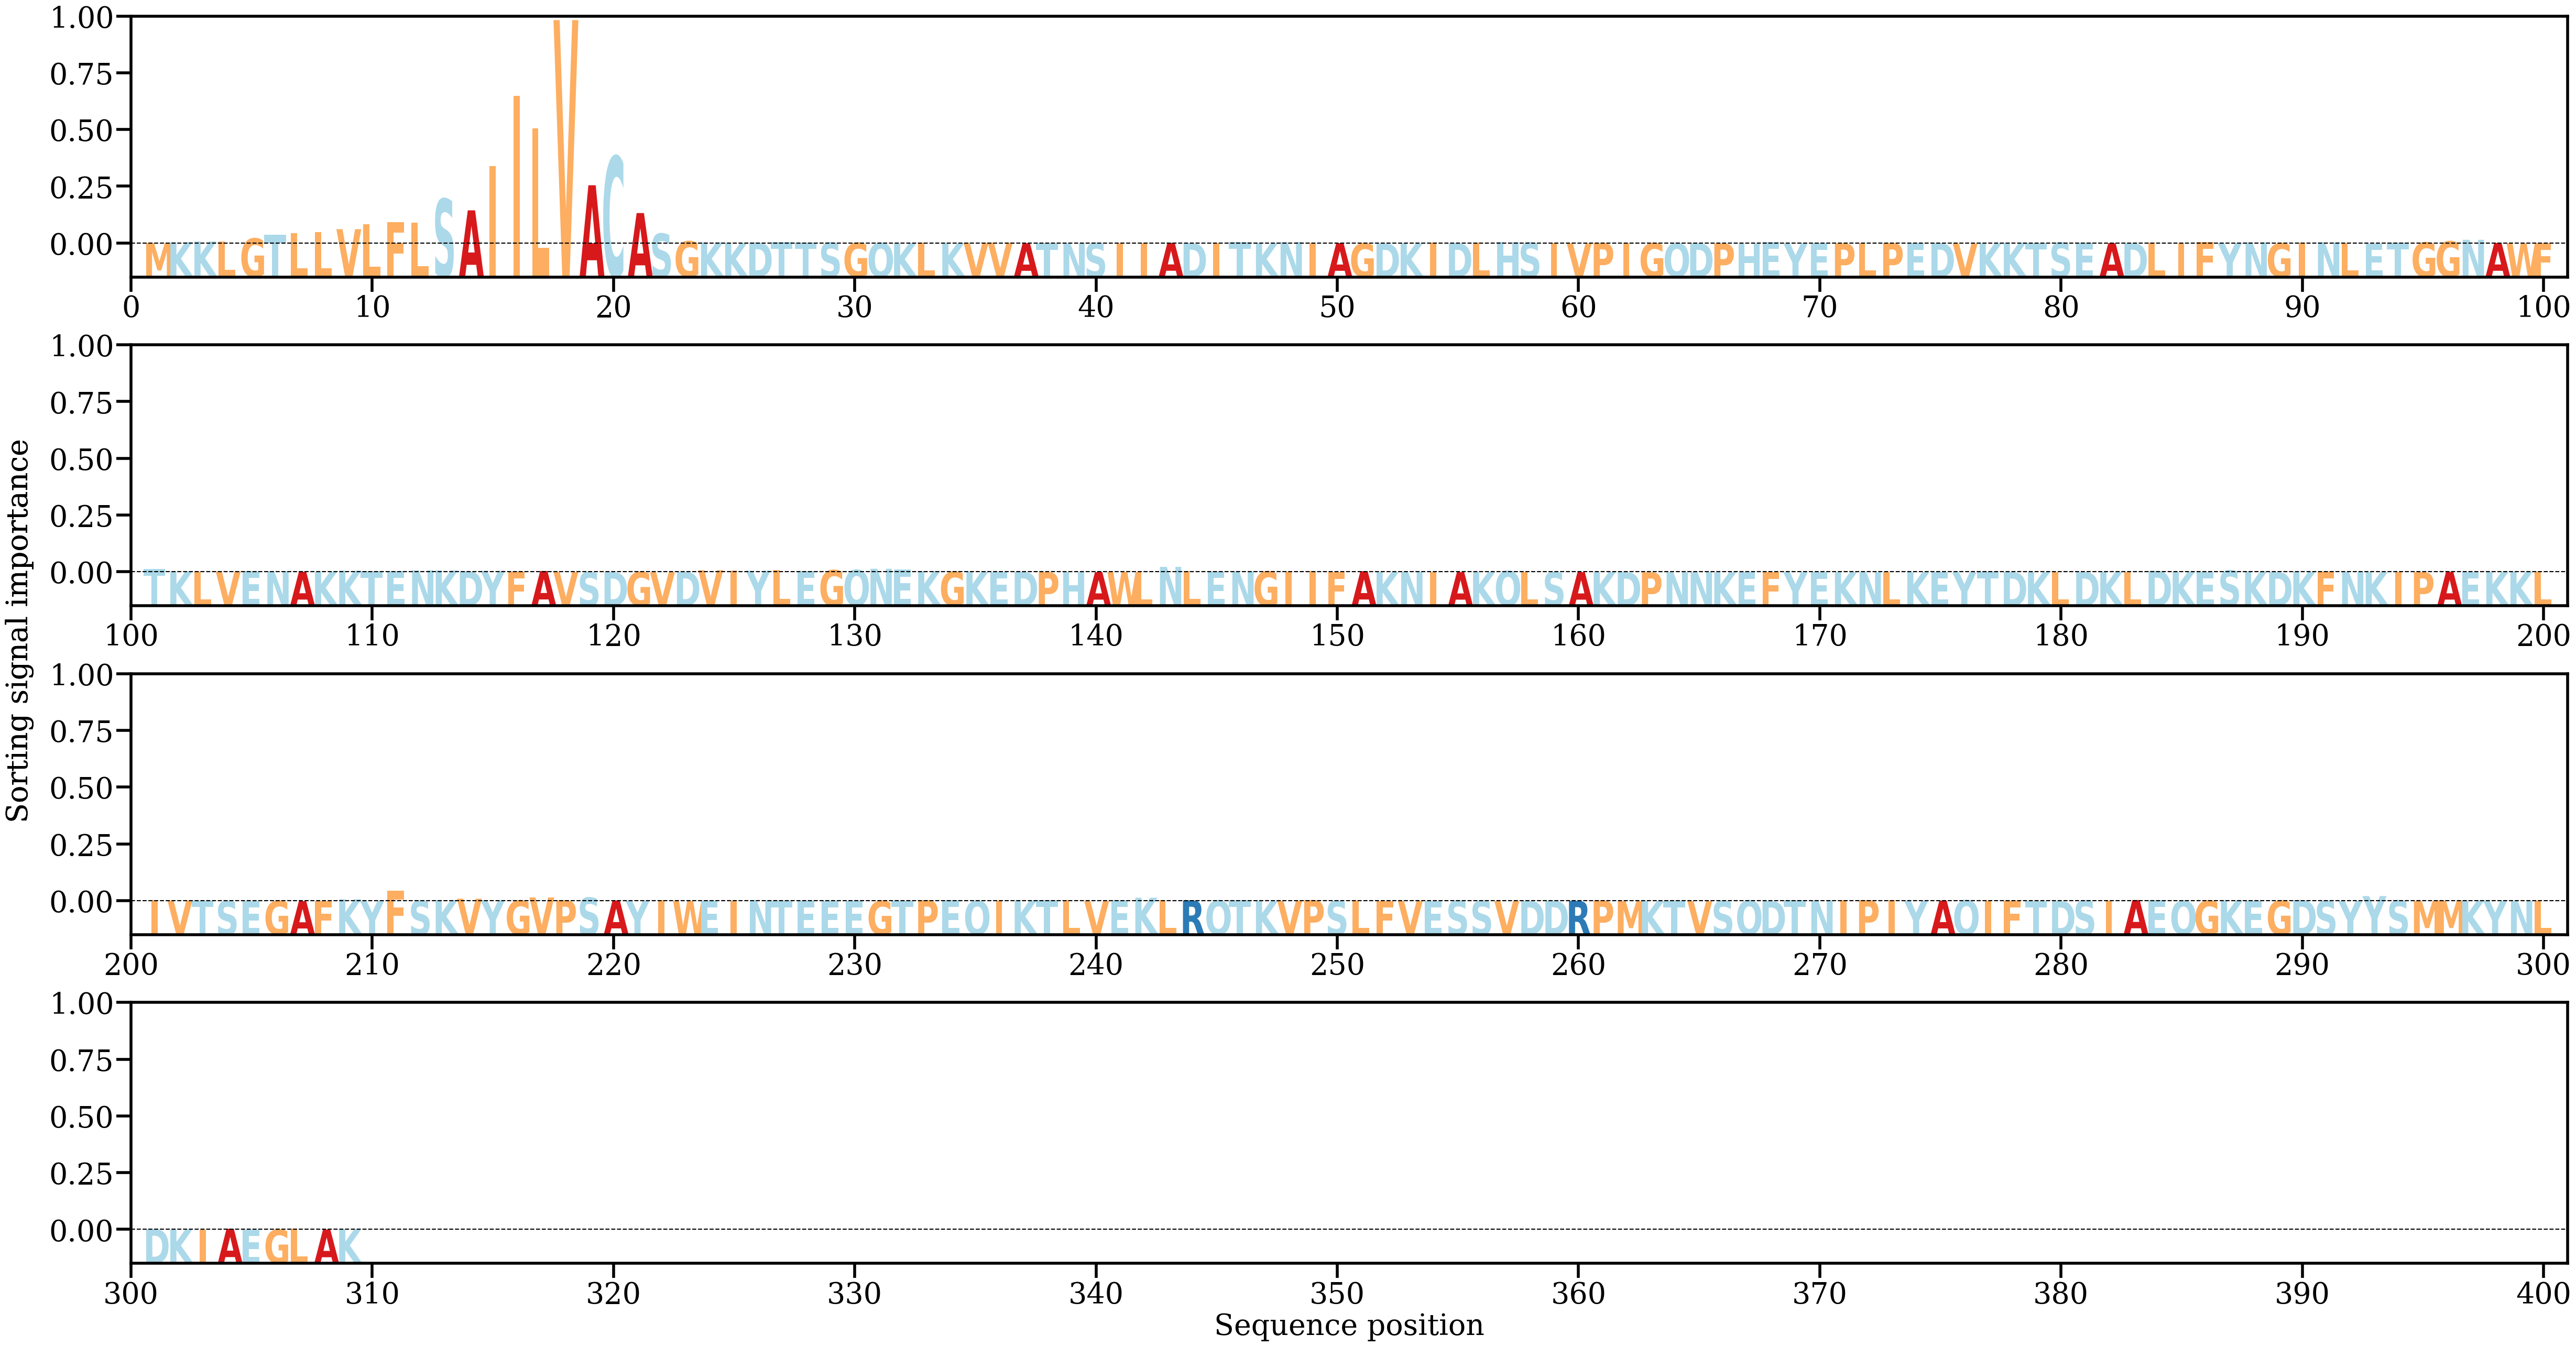

Data behind this chart, as committed beside it:
AA, Alpha
M, [0.00051379]
K, [0.00116454]
K, [0.00179068]
L, [0.00183648]
G, [0.00440474]
T, [0.00774601]
L, [0.00911573]
L, [0.01007339]
V, [0.01248554]
L, [0.01687578]
F, [0.01877221]
L, [0.01822406]
S, [0.03889798]
A, [0.02891645]
I, [0.06776465]
I, [0.12880276]
L, [0.10046349]
V, [0.19496407]
A, [0.05082173]
C, [0.07596172]
A, [0.02654961]
S, [0.00858295]
G, [0.00193469]
K, [0.00093008]
K, [0.00048645]
D, [0.00087057]
T, [0.00119045]
T, [0.00095647]
S, [0.00070426]
G, [0.00049417]
Q, [0.00049301]
K, [0.00012326]
L, [0.00056518]
K, [0.00040942]
V, [0.00054231]
V, [0.00074456]
A, [0.00024305]
T, [0.00010344]
N, [0.00017593]
S, [0.00048238]
I, [0.00019782]
I, [0.00010475]
A, [0.00059288]
D, [0.00021992]
I, [0.00052838]
T, [0.0013706]
K, [0.00044252]
N, [0.00119422]
I, [0.00012856]
A, [0.00031599]
G, [8.293627e-05]
D, [0.00010581]
K, [3.9931376e-05]
I, [0.00058599]
D, [0.00024798]
L, [0.00062366]
H, [0.0010685]
S, [0.00079377]
I, [0.00021238]
V, [8.631284e-05]
... 249 more rows
